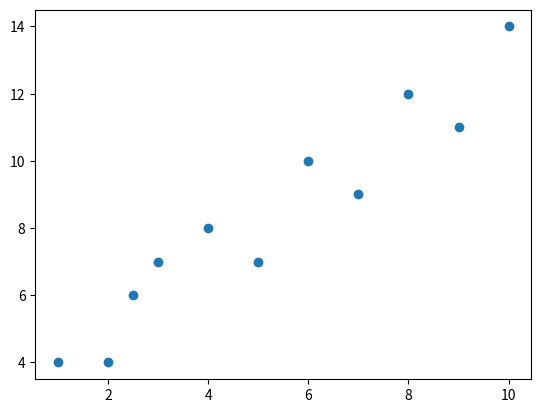

Generate this figure with matplotlib:
import numpy as np
import matplotlib.pyplot as plt
import matplotlib.animation as animation



class gradintDescentVisualization():
     def __init__(self):
        """

            The graidient descent Algorithm is using for estimate parameter

            this script show how Gradient Decent work by matplotlib Live graph

        """

        self.fig = plt.figure()
        self.axis = self.fig.add_subplot(111)

        self.x = np.array([1,2,2.5,3,4,5,6,7,8,9,10])
        self.y =np.array([4,4,6,7,8,7,10,9,12,11,14])
        self.theta_0 = 4
        self.theta_1 = 2
        self.alpha = 0.01
        self.axis.scatter(self.x,self.y)
        self.finfo = plt.gcf()




     def gradientdesent(self, i):


           if self.axis.lines != []: self.axis.lines.pop()
           n = len(self.x)

           model = self.theta_0 + self.theta_1 * self.x

           cb = (1 / n) * self.alpha * np.sum(model - self.y)  # derivitive of cost fumction for thetha_0
           cm = (1 / n) * self.alpha * np.sum((model - self.y) * self.x)  # derivitive of cost fumction for thetha_1

           self.theta_0 = self.theta_0 -  cb
           self.theta_1 = self.theta_1 - cm
           a = self.axis.plot(self.x,model)




     def  animate(self):
         anime = animation.FuncAnimation(self.fig,self.gradientdesent,interval = 1000)
         plt.show()



grd = gradintDescentVisualization()
grd.animate()


